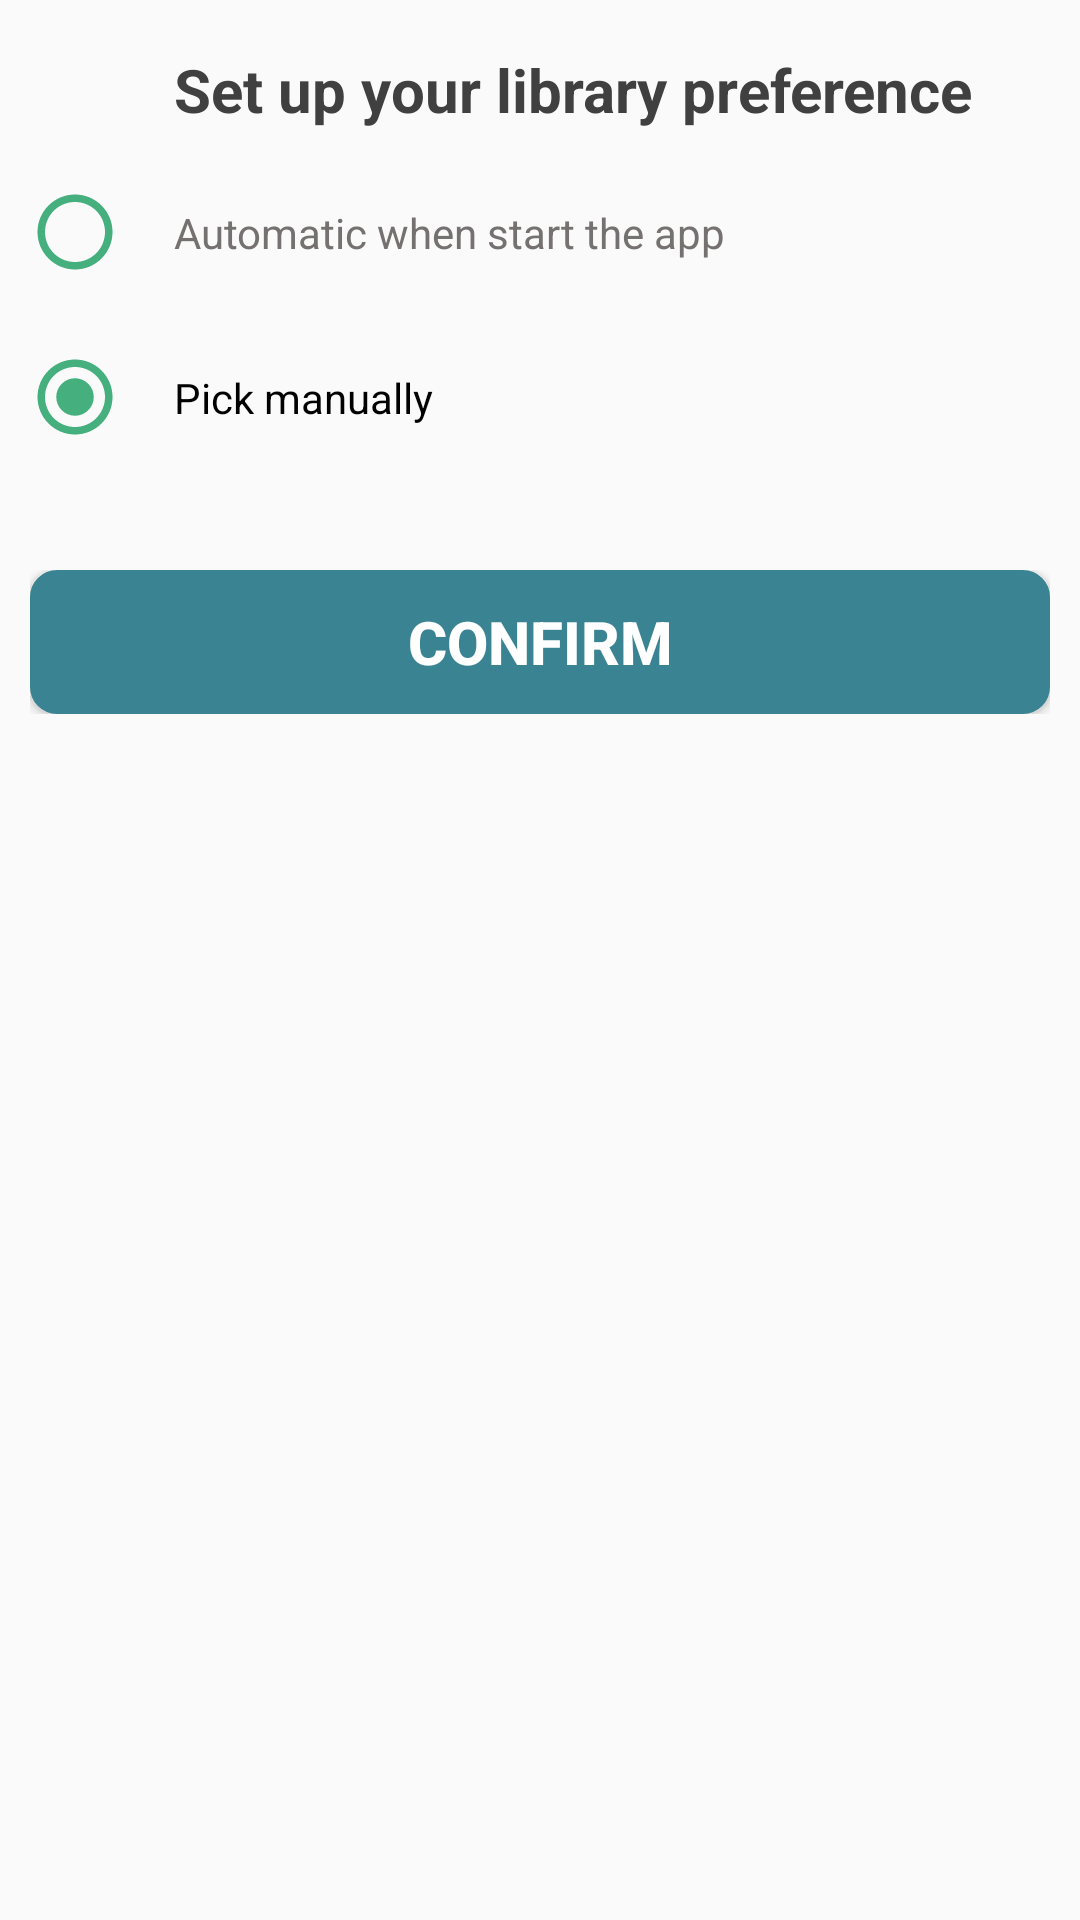

Android layout source for this screen:
<!-- AndroidManifest.xml: application theme Theme.AppCompat.Light.NoActionBar -->
<!-- res/layout/layout_set_up_syncing.xml -->
<?xml version="1.0" encoding="utf-8"?>
<LinearLayout xmlns:android="http://schemas.android.com/apk/res/android"
    xmlns:tools="http://schemas.android.com/tools"
    android:layout_width="match_parent"
    android:layout_height="wrap_content"
    android:orientation="vertical"
    android:padding="10dp">

    <LinearLayout
        android:layout_width="match_parent"
        android:layout_height="wrap_content"
        android:orientation="horizontal">

        <ImageView
            android:id="@+id/image_view_backward"
            android:layout_width="40dp"
            android:layout_height="40dp"
            android:src="@drawable/icon_backward_arrow"
            android:layout_marginRight="8dp"/>

        <TextView
            android:layout_width="wrap_content"
            android:layout_height="wrap_content"
            android:text="Set up your library preference"
            android:textColor="@color/heading"
            android:textSize="20sp"
            android:textStyle="bold"
            android:layout_gravity="center"/>

    </LinearLayout>

    <RadioGroup
        android:id="@+id/radio_group_library"
        android:checkedButton="@id/radio_button_manually"
        android:layout_width="match_parent"
        android:layout_height="wrap_content">

        <RadioButton
            android:id="@+id/radio_button_automatic"
            android:layout_width="match_parent"
            android:layout_height="match_parent"
            android:text="Automatic when start the app"
            android:button="@drawable/custome_radio_button"
            android:padding="18dp"
            android:textColor="@color/lost_focus" />

        <RadioButton
            android:id="@+id/radio_button_manually"
            android:layout_width="match_parent"
            android:layout_height="match_parent"
            android:text="Pick manually"
            android:button="@drawable/custome_radio_button"
            android:padding="18dp" />

    </RadioGroup>

    <LinearLayout
        android:layout_width="match_parent"
        android:layout_height="wrap_content"
        android:orientation="vertical"
        android:layout_marginTop="30dp">

        <Button
            android:id="@+id/btn_confirm"
            android:layout_width="match_parent"
            android:layout_height="wrap_content"
            android:text="Confirm"
            android:textSize="20sp"
            android:textStyle="bold"
            android:textColor="@color/white"
            android:background="@drawable/button_border_confirm"
            android:layout_gravity="center"
            android:paddingHorizontal="60dp" />

    </LinearLayout>
</LinearLayout>
<!-- resources referenced by this layout -->
<resources>
  <color name="heading">#404040</color>
  <color name="lost_focus">#767171</color>
  <color name="white">#FFFFFF</color>
  <!-- drawable button_border_confirm (drawable) -->
  <?xml version="1.0" encoding="utf-8"?>
  <shape xmlns:android="http://schemas.android.com/apk/res/android"
      android:shape="rectangle">
      <corners android:radius="8dp" />
      <stroke android:width="2dp" android:color="#3A8392" />
      <solid android:color="@color/confirmation"/>
  </shape>
  <!-- drawable custome_radio_button (drawable) -->
  <?xml version="1.0" encoding="utf-8"?>
  <selector xmlns:android="http://schemas.android.com/apk/res/android">
      <item android:drawable="@drawable/baseline_radio_button_checked" android:state_checked="true"/>
      <item android:drawable="@drawable/baseline_radio_button_unchecked" android:state_checked="false"/>
  </selector>
  <color name="confirmation">#3A8392</color>
  <!-- drawable baseline_radio_button_checked (drawable) -->
  <vector android:height="30dp" android:tint="#45AF7D"
      android:viewportHeight="24" android:viewportWidth="24"
      android:width="30dp" xmlns:android="http://schemas.android.com/apk/res/android">
      <path android:fillColor="@android:color/white" android:pathData="M12,7c-2.76,0 -5,2.24 -5,5s2.24,5 5,5 5,-2.24 5,-5 -2.24,-5 -5,-5zM12,2C6.48,2 2,6.48 2,12s4.48,10 10,10 10,-4.48 10,-10S17.52,2 12,2zM12,20c-4.42,0 -8,-3.58 -8,-8s3.58,-8 8,-8 8,3.58 8,8 -3.58,8 -8,8z"/>
  </vector>
  <!-- drawable baseline_radio_button_unchecked (drawable) -->
  <vector android:height="30dp" android:tint="#45AF7D"
      android:viewportHeight="24" android:viewportWidth="24"
      android:width="30dp" xmlns:android="http://schemas.android.com/apk/res/android">
      <path android:fillColor="@android:color/white" android:pathData="M12,2C6.48,2 2,6.48 2,12s4.48,10 10,10 10,-4.48 10,-10S17.52,2 12,2zM12,20c-4.42,0 -8,-3.58 -8,-8s3.58,-8 8,-8 8,3.58 8,8 -3.58,8 -8,8z"/>
  </vector>
</resources>
